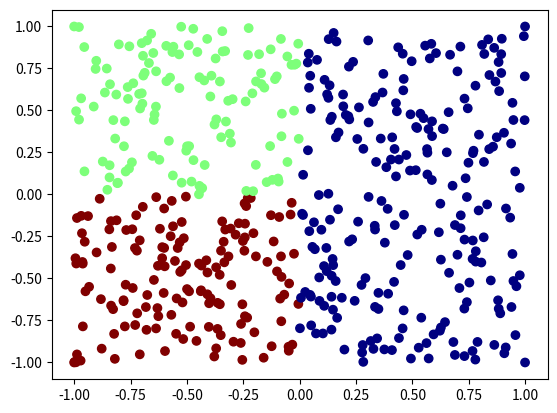

Python code for this plot:
import numpy as np
import matplotlib.pyplot as plt

class Naive_NN:
  def __init__(self, anchors, labels):    
    self.anchors = anchors # data points
    self.labels = labels # labels    

  def classify(self, data):
    '''
    given labeled anchor examples, classify each data point using nearest neighbors
    '''
    self.data = data
    
    self.y = np.zeros(data.shape[0], dtype='int')
    for i,x in enumerate(data):
      min_dist = np.inf
      for j,a in enumerate(anchors):
        dist = np.linalg.norm(x - a)
        if dist < min_dist:
          self.y[i] = self.labels[j]
          min_dist = dist
    
    return self.y.copy()
    
  def plot(self):
    N = self.labels.shape[0] # number of labels
    
    # define colormap
    cmap = plt.cm.jet
    cmaplist = [cmap(i) for i in range(cmap.N)]
    cmap = cmap.from_list('Custom cmap', cmaplist, cmap.N)
    
    # plot data
    fig = plt.figure()
    ax = fig.add_subplot(111)
    ax.scatter(self.anchors[:,0], self.anchors[:,1], c=self.labels, cmap=cmap)
    ax.scatter(self.data[:,0], self.data[:,1], c=self.y, cmap=cmap)
    plt.show()
    
    
anchors = np.array([[1,1], [1,-1], [-1,1], [-1,-1]])
labels = np.array([0, 0, 1, 2], dtype='int')
data = 2 * np.random.rand(500, 2) - 1

naive_nn = Naive_NN(anchors, labels)
y_ = naive_nn.classify(data)
print(y_)
naive_nn.plot()